80-way image classification set "data_small" from GitHub (kmsumanth1/Computer-Vision-Based-Food-Recognition-and-Personalized-Nutrition-Tracking-System); label vocabulary: aloo gobi, aloo methi, aloo mutter, aloo paratha, amritsari kulcha, anda curry, balushahi, banana chips, besan laddu, bhindi masala, biryani, boondi laddu, chaas, chana masala, chapati, chicken pizza, chicken wings, chikki, chivda, chole bhature, dabeli, dal khichdi, dhokla, falooda, fish curry, gajar ka halwa, garlic bread, garlic naan, ghevar, grilled sandwich, gujhia, gulab jamun, hara bhara kabab, idiyappam, idli, jalebi, kaju katli, khakhra, kheer, kulfi, margherita pizza, masala dosa, masala papad, medu vada, misal pav, modak, moong dal halwa, murukku, mysore pak, navratan korma, neer dosa, onion pakoda, palak paneer, paneer masala, paneer pizza, pani puri, paniyaram, papdi chaat, patrode, pav bhaji, pepperoni pizza, phirni, poha, pongal, puri bhaji, rajma chawal, rasgulla, rava dosa, sabudana khichdi, sabudana vada, samosa, seekh kebab, set dosa, sev puri, solkadhi, steamed momo, thali, thukpa, uttapam, vada pav.

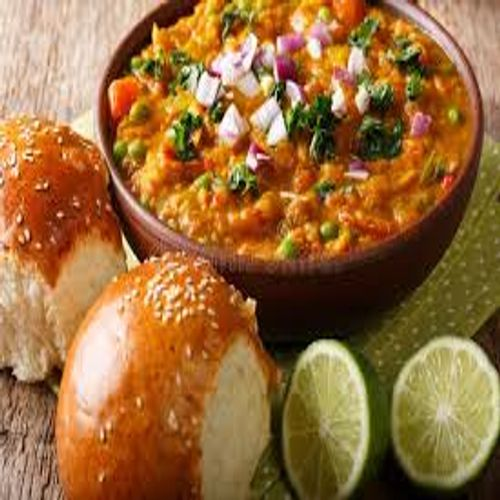
Label: pav bhaji

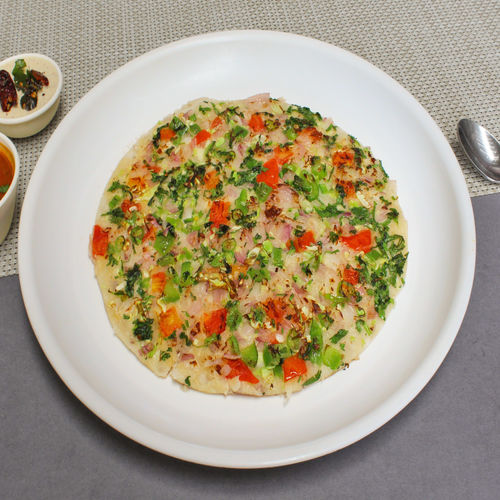
Label: uttapam

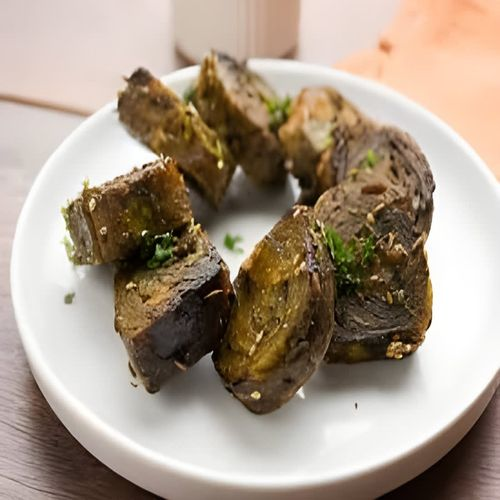
Label: patrode

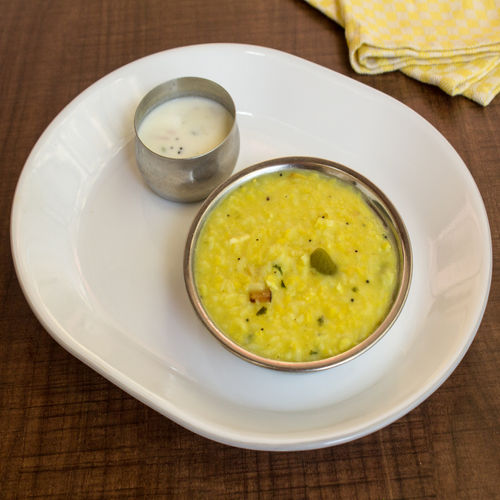
Label: pongal

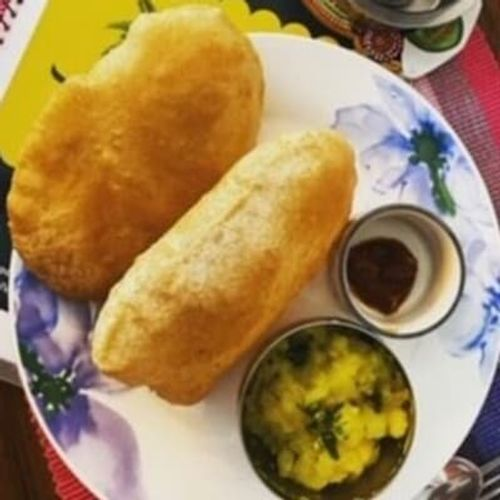
Label: puri bhaji

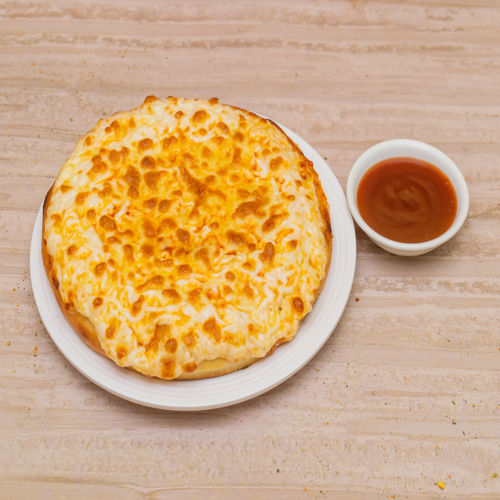
Label: margherita pizza
